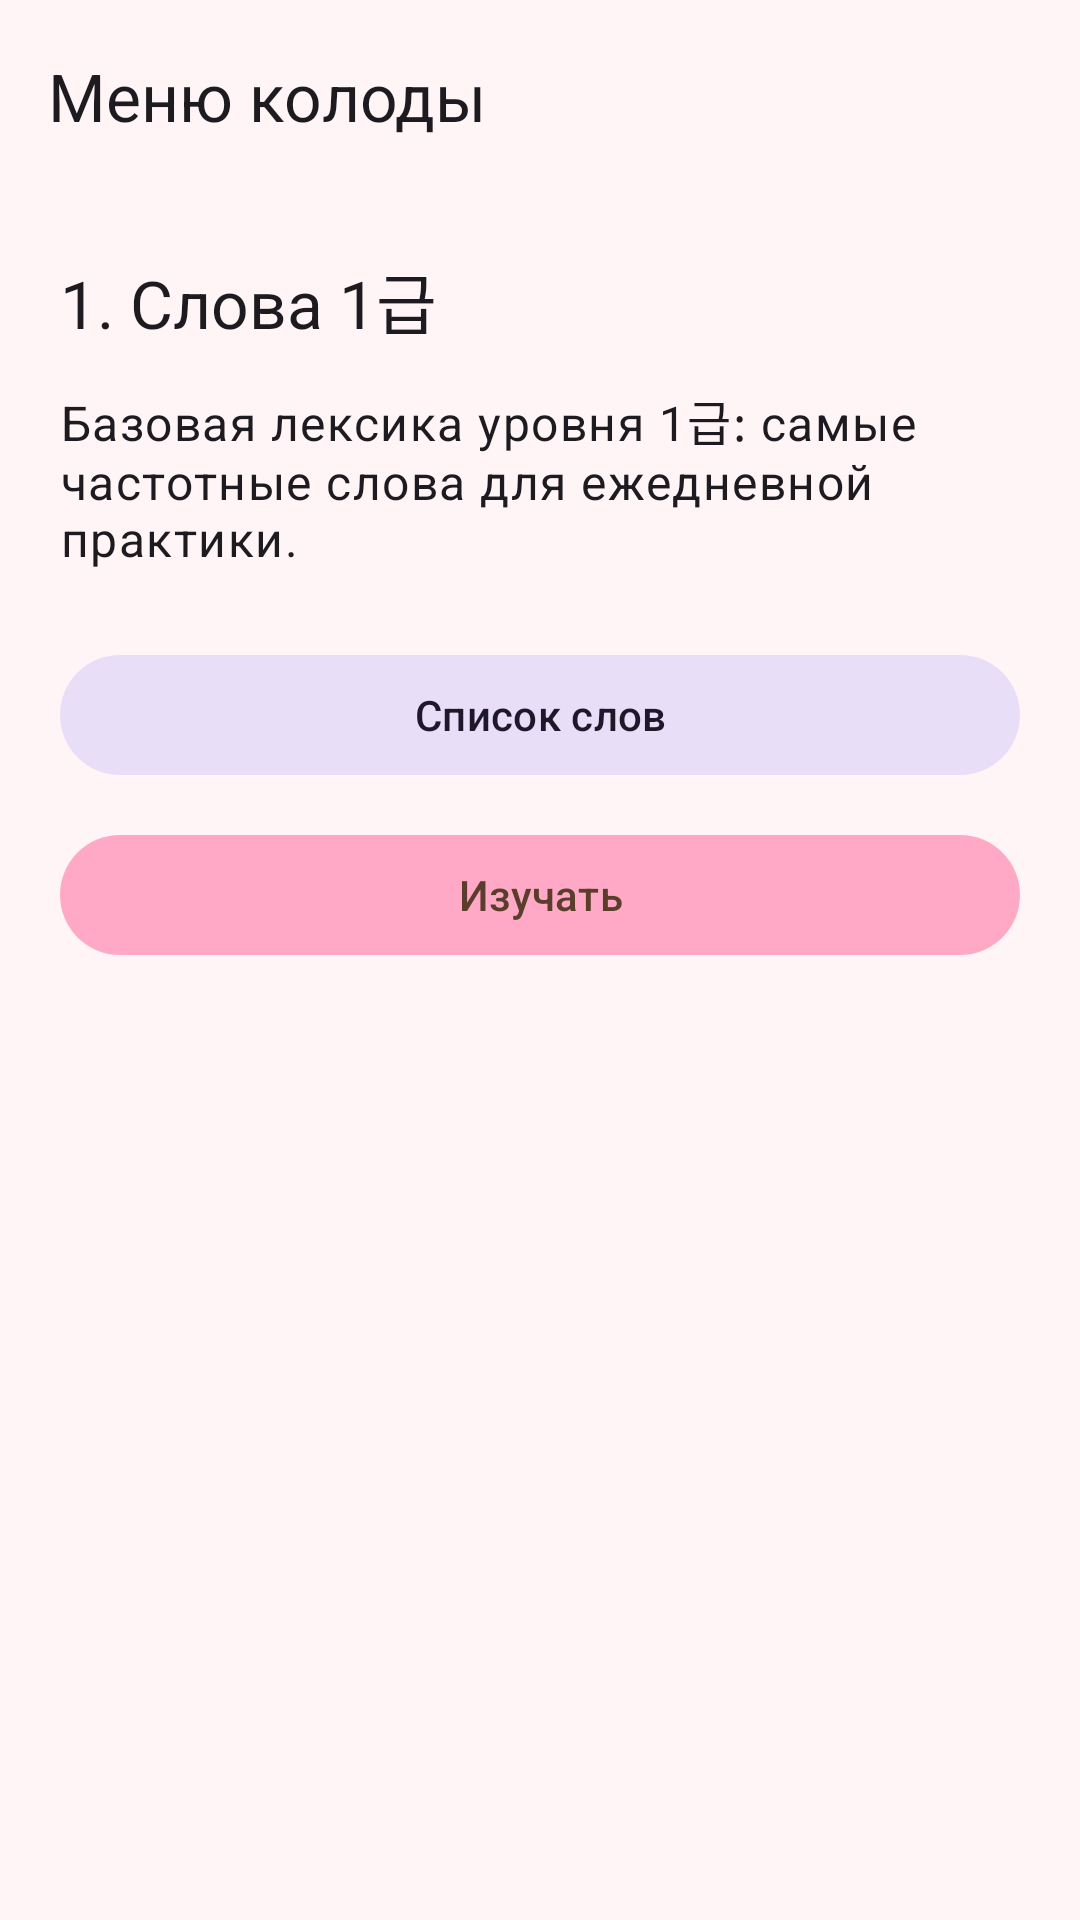

This screen was rendered from an Android layout file. Write that file and the resources it references.
<!-- AndroidManifest.xml: application theme Theme.Flashcard -->
<!-- res/layout/activity_deck.xml -->
<?xml version="1.0" encoding="utf-8"?>
<androidx.coordinatorlayout.widget.CoordinatorLayout xmlns:android="http://schemas.android.com/apk/res/android"
    xmlns:app="http://schemas.android.com/apk/res-auto"
    android:layout_width="match_parent"
    android:layout_height="match_parent">

    <com.google.android.material.appbar.AppBarLayout
        android:layout_width="match_parent"
        android:layout_height="wrap_content">

        <com.google.android.material.appbar.MaterialToolbar
            android:id="@+id/toolbar"
            android:layout_width="match_parent"
            android:layout_height="?attr/actionBarSize"
            app:navigationIcon="@drawable/ic_arrow_back"
            app:title="Меню колоды" />
    </com.google.android.material.appbar.AppBarLayout>

    <androidx.core.widget.NestedScrollView
        android:layout_width="match_parent"
        android:layout_height="match_parent"
        android:fillViewport="true"
        app:layout_behavior="@string/appbar_scrolling_view_behavior">

        


    <LinearLayout
            android:layout_width="match_parent"
            android:layout_height="wrap_content"
            android:orientation="vertical"
            android:padding="20dp">

            
            <TextView
                android:id="@+id/tvDeckTitle"
                android:layout_width="match_parent"
                android:layout_height="wrap_content"
                android:text="1. Слова 1급"
                android:textAppearance="@style/TextAppearance.Material3.TitleLarge" />

            
            <TextView
                android:id="@+id/tvDeckDescription"
                android:layout_width="match_parent"
                android:layout_height="wrap_content"
                android:layout_marginTop="12dp"
                android:text="Базовая лексика уровня 1급: самые частотные слова для ежедневной практики."
                android:textAppearance="@style/TextAppearance.Material3.BodyLarge" />

            
            <com.google.android.material.button.MaterialButton
                android:id="@+id/btnWordList"
                style="@style/Widget.Material3.Button.TonalButton"
                android:layout_width="match_parent"
                android:layout_height="wrap_content"
                android:layout_marginTop="24dp"
                android:text="Список слов" />

            
            <com.google.android.material.button.MaterialButton
                android:id="@+id/btnStudy"
                style="@style/Widget.Material3.Button"
                android:layout_width="match_parent"
                android:layout_height="wrap_content"
                android:layout_marginTop="12dp"
                android:text="Изучать" />

        </LinearLayout>
    </androidx.core.widget.NestedScrollView>

</androidx.coordinatorlayout.widget.CoordinatorLayout>
<!-- resources referenced by this layout -->
<resources>
  <style name="Theme.Flashcard" parent="Theme.Material3.Light.NoActionBar">
  
          
          <item name="colorPrimary">@color/pink_primary</item>
          <item name="colorOnPrimary">@color/brown_text</item>
          <item name="colorSurface">@color/cute_bg</item>
  
          
          <item name="android:windowBackground">@color/cute_bg</item>
          <item name="android:statusBarColor">@color/cute_bg</item>
          <item name="android:navigationBarColor">@color/cute_bg</item>
          <item name="android:windowLightStatusBar">true</item>
          <item name="android:windowLightNavigationBar">true</item>
  
          
          <item name="windowActionBar">false</item>
          <item name="windowNoTitle">true</item>
      </style>
  <color name="pink_primary">#FFA9C7</color>
  <color name="brown_text">#5A3E2B</color>
  <color name="cute_bg">#FFF5F7</color>
</resources>
